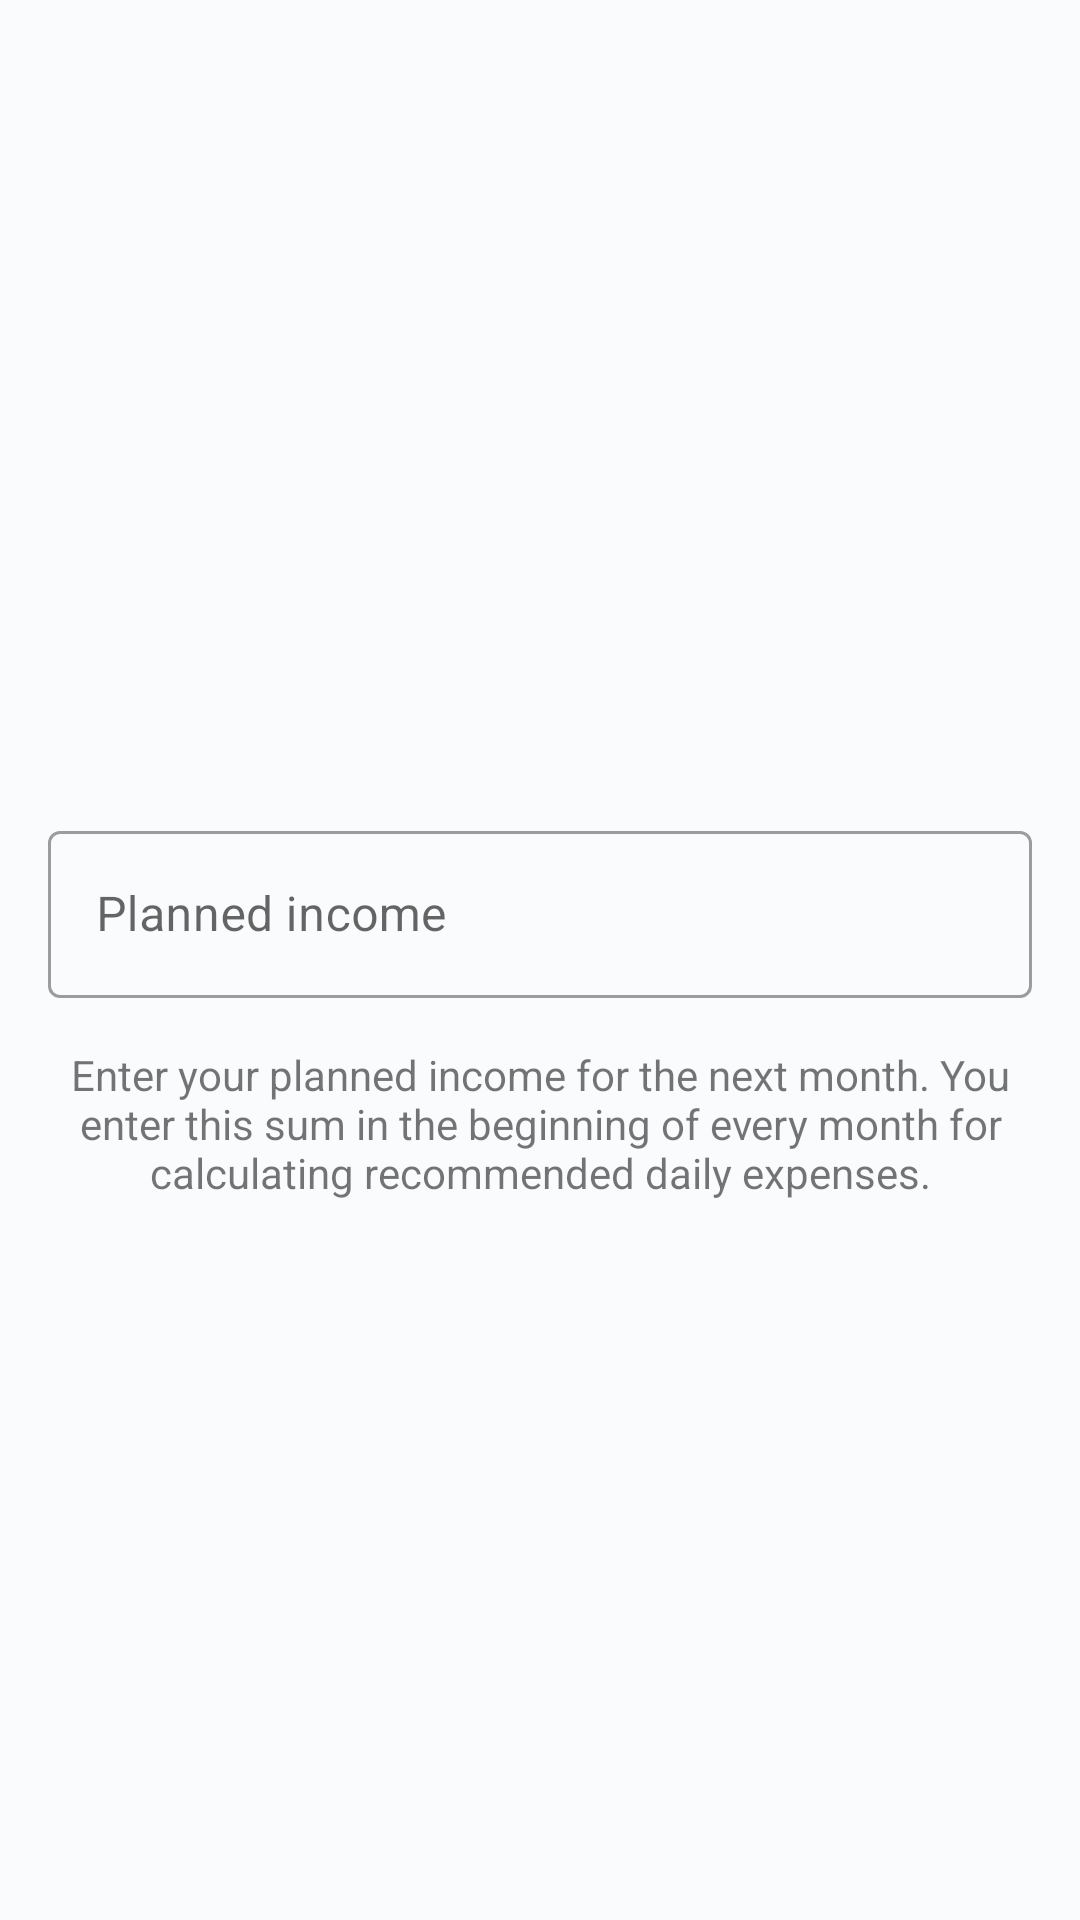

Produce the Android XML layout that renders to this screen, including the resource entries it uses.
<!-- AndroidManifest.xml: application theme Theme.ExpensesControl -->
<!-- res/layout/fragment_enter_income.xml -->
<?xml version="1.0" encoding="utf-8"?>
<androidx.constraintlayout.widget.ConstraintLayout
    xmlns:android="http://schemas.android.com/apk/res/android"
    xmlns:app="http://schemas.android.com/apk/res-auto"
    android:layout_width="match_parent"
    android:layout_height="match_parent">

    <com.google.android.material.textfield.TextInputLayout
        android:id="@+id/enterMoneyLayout"
        style="@style/Widget.MaterialComponents.TextInputLayout.OutlinedBox"
        android:layout_width="0dp"
        android:layout_height="wrap_content"
        android:layout_marginStart="@dimen/margin_16dp"
        android:layout_marginTop="@dimen/margin_32dp"
        android:layout_marginEnd="@dimen/margin_16dp"
        android:hint="@string/enter_income_hint"
        app:endIconMode="clear_text"
        app:layout_constraintBottom_toTopOf="@id/availableMoneyExplanationTextView"
        app:layout_constraintEnd_toEndOf="parent"
        app:layout_constraintStart_toStartOf="parent"
        app:layout_constraintTop_toTopOf="parent"
        app:layout_constraintVertical_chainStyle="packed">

        <com.google.android.material.textfield.TextInputEditText
            android:id="@+id/enterMoneyEditText"
            android:layout_width="match_parent"
            android:layout_height="wrap_content"
            android:inputType="numberDecimal" />

    </com.google.android.material.textfield.TextInputLayout>

    <com.google.android.material.textview.MaterialTextView
        android:id="@+id/availableMoneyExplanationTextView"
        android:layout_width="0dp"
        android:layout_height="wrap_content"
        android:layout_marginStart="@dimen/margin_16dp"
        android:layout_marginTop="@dimen/margin_16dp"
        android:layout_marginEnd="@dimen/margin_16dp"
        android:gravity="center"
        android:text="@string/enter_income_explanation"
        app:layout_constraintBottom_toBottomOf="parent"
        app:layout_constraintEnd_toEndOf="parent"
        app:layout_constraintStart_toStartOf="parent"
        app:layout_constraintTop_toBottomOf="@id/enterMoneyLayout" />

</androidx.constraintlayout.widget.ConstraintLayout>
<!-- resources referenced by this layout -->
<resources>
  <dimen name="margin_16dp">16dp</dimen>
  <dimen name="margin_32dp">32dp</dimen>
  <string name="enter_income_explanation">Enter your planned income for the next month. You enter this sum in the beginning of every month for calculating recommended daily expenses.</string>
  <string name="enter_income_hint">Planned income</string>
  <style name="Theme.ExpensesControl" parent="Theme.MaterialComponents.DayNight.NoActionBar">
          <item name="colorPrimary">@color/colorPrimary</item>
          <item name="colorPrimaryDark">@color/colorPrimaryDark</item>
          <item name="colorAccent">@color/colorAccent</item>
          <item name="android:windowBackground">@color/backgroundColor</item>
          <item name="android:statusBarColor" tools:targetApi="l">@color/colorPrimaryDark</item>
      </style>
  <color name="colorPrimary">#FF9800</color>
  <color name="colorPrimaryDark">#F57C00</color>
  <color name="colorAccent">#9E9E9E</color>
  <color name="backgroundColor">#F9FBFC</color>
</resources>
